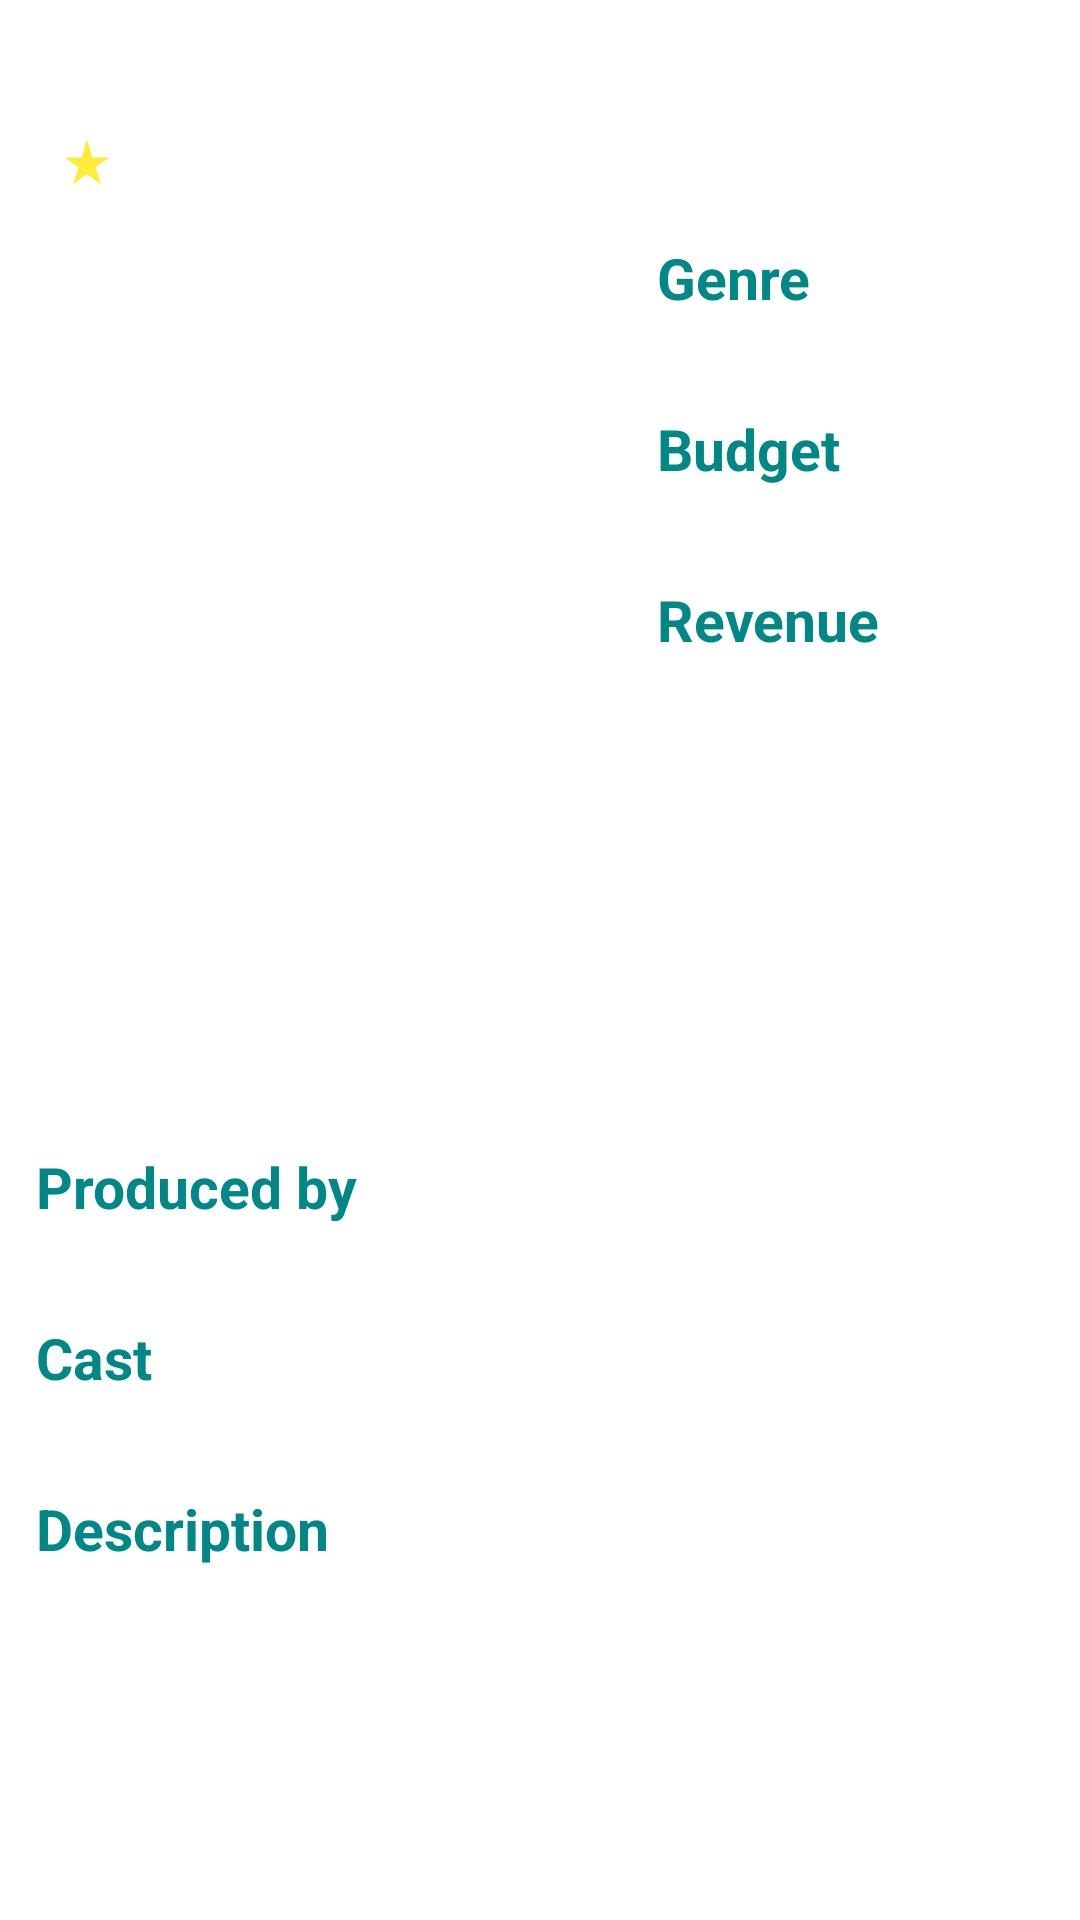

The Android layout XML behind this screen, and the referenced resources:
<!-- AndroidManifest.xml: application theme Theme.NetFilm -->
<!-- res/layout/content_detail_movie.xml -->
<?xml version="1.0" encoding="utf-8"?>
<androidx.constraintlayout.widget.ConstraintLayout xmlns:android="http://schemas.android.com/apk/res/android"
    xmlns:app="http://schemas.android.com/apk/res-auto"
    xmlns:tools="http://schemas.android.com/tools"
    android:layout_width="match_parent"
    android:layout_height="match_parent"
    android:layout_marginTop="45dp"
    android:clipToPadding="false"
    android:descendantFocusability="blocksDescendants"
    android:padding="12dp">

    <TextView
        android:id="@+id/tv_content_m_title"
        android:layout_width="0dp"
        android:layout_height="wrap_content"
        android:textSize="25sp"
        android:textStyle="bold"
        app:layout_constraintBottom_toBottomOf="parent"
        app:layout_constraintEnd_toEndOf="parent"
        app:layout_constraintHorizontal_bias="0"
        app:layout_constraintStart_toStartOf="parent"
        app:layout_constraintTop_toTopOf="parent"
        app:layout_constraintVertical_bias="0"
        tools:text="@string/title" />

    <TextView
        android:id="@+id/tv_content_m_releaseDate"
        android:layout_width="wrap_content"
        android:layout_height="wrap_content"
        android:layout_marginTop="-1dp"
        android:textSize="13sp"
        app:layout_constraintStart_toStartOf="@+id/tv_content_m_title"
        app:layout_constraintTop_toBottomOf="@+id/tv_content_m_title"
        tools:text="@string/releaseDate" />

    <ImageView
        android:id="@+id/img_content_m_star"
        android:layout_width="18dp"
        android:layout_height="18dp"
        android:layout_marginStart="8dp"
        android:src="@drawable/ic_star"
        app:layout_constraintStart_toEndOf="@+id/tv_content_m_releaseDate"
        app:layout_constraintTop_toTopOf="@+id/tv_content_m_releaseDate"
        tools:ignore="ContentDescription" />

    <TextView
        android:id="@+id/tv_content_m_rating"
        android:layout_width="wrap_content"
        android:layout_height="wrap_content"
        android:layout_marginStart="2dp"
        android:textSize="13sp"
        app:layout_constraintStart_toEndOf="@+id/img_content_m_star"
        app:layout_constraintTop_toTopOf="@+id/tv_content_m_releaseDate"
        tools:text="@string/rating" />

    <TextView
        android:id="@+id/tv_content_m_duration"
        android:layout_width="wrap_content"
        android:layout_height="wrap_content"
        android:layout_marginStart="12dp"
        android:textSize="13sp"
        app:layout_constraintStart_toEndOf="@+id/tv_content_m_rating"
        app:layout_constraintTop_toTopOf="@+id/tv_content_m_releaseDate"
        tools:text="@string/duration" />

    <ImageView
        android:id="@+id/img_content_m_poster"
        android:layout_width="195dp"
        android:layout_height="290dp"
        android:layout_marginTop="15dp"
        android:adjustViewBounds="true"
        android:foreground="@drawable/background_poster"
        app:layout_constraintStart_toStartOf="@+id/tv_content_m_releaseDate"
        app:layout_constraintTop_toBottomOf="@+id/tv_content_m_releaseDate"
        tools:ignore="ContentDescription,UnusedAttribute"
        tools:src="@drawable/poster_movie" />

    <TextView
        android:id="@+id/tv_content_m_genre_title"
        android:layout_width="0dp"
        android:layout_height="wrap_content"
        android:layout_marginStart="12dp"
        android:layout_marginTop="2dp"
        android:text="@string/genre_title"
        android:textColor="@color/teal_700"
        android:textSize="19sp"
        android:textStyle="bold"
        app:layout_constraintEnd_toEndOf="parent"
        app:layout_constraintStart_toEndOf="@+id/img_content_m_poster"
        app:layout_constraintTop_toTopOf="@+id/img_content_m_poster" />

    <TextView
        android:id="@+id/tv_content_m_genre"
        android:layout_width="0dp"
        android:layout_height="wrap_content"
        android:layout_marginTop="@dimen/margin_top_content"
        android:ellipsize="end"
        android:maxLines="3"
        android:textSize="15sp"
        app:layout_constraintEnd_toEndOf="parent"
        app:layout_constraintHorizontal_bias="0"
        app:layout_constraintStart_toStartOf="@+id/tv_content_m_genre_title"
        app:layout_constraintTop_toBottomOf="@+id/tv_content_m_genre_title"
        tools:text="@string/genre" />

    <TextView
        android:id="@+id/tv_content_m_budget_title"
        android:layout_width="0dp"
        android:layout_height="wrap_content"
        android:layout_marginTop="@dimen/margin_top_title"
        android:text="@string/budget_title"
        android:textColor="@color/teal_700"
        android:textSize="19sp"
        android:textStyle="bold"
        app:layout_constraintEnd_toEndOf="parent"
        app:layout_constraintHorizontal_bias="0"
        app:layout_constraintStart_toStartOf="@+id/tv_content_m_genre"
        app:layout_constraintTop_toBottomOf="@+id/tv_content_m_genre" />

    <TextView
        android:id="@+id/tv_content_m_budget"
        android:layout_width="0dp"
        android:layout_height="wrap_content"
        android:layout_marginTop="@dimen/margin_top_content"
        android:ellipsize="end"
        android:maxLines="1"
        android:textSize="15sp"
        app:layout_constraintEnd_toEndOf="parent"
        app:layout_constraintHorizontal_bias="0"
        app:layout_constraintStart_toStartOf="@+id/tv_content_m_budget_title"
        app:layout_constraintTop_toBottomOf="@+id/tv_content_m_budget_title"
        tools:text="@string/budget" />

    <TextView
        android:id="@+id/tv_content_m_revenue_title"
        android:layout_width="0dp"
        android:layout_height="wrap_content"
        android:layout_marginTop="@dimen/margin_top_title"
        android:text="@string/revenue_title"
        android:textColor="@color/teal_700"
        android:textSize="19sp"
        android:textStyle="bold"
        app:layout_constraintEnd_toEndOf="parent"
        app:layout_constraintHorizontal_bias="0.0"
        app:layout_constraintStart_toStartOf="@+id/tv_content_m_budget"
        app:layout_constraintTop_toBottomOf="@+id/tv_content_m_budget" />

    <TextView
        android:id="@+id/tv_content_m_revenue"
        android:layout_width="0dp"
        android:layout_height="wrap_content"
        android:layout_marginTop="@dimen/margin_top_content"
        android:ellipsize="end"
        android:maxLines="1"
        android:textSize="15sp"
        app:layout_constraintEnd_toEndOf="parent"
        app:layout_constraintHorizontal_bias="0.0"
        app:layout_constraintStart_toStartOf="@+id/tv_content_m_revenue_title"
        app:layout_constraintTop_toBottomOf="@+id/tv_content_m_revenue_title"
        tools:text="@string/revenue" />

    <TextView
        android:id="@+id/tv_content_m_produced"
        android:layout_width="0dp"
        android:layout_height="wrap_content"
        android:layout_marginTop="15dp"
        android:text="@string/produced"
        android:textColor="@color/teal_700"
        android:textSize="19sp"
        android:textStyle="bold"
        app:layout_constraintEnd_toEndOf="parent"
        app:layout_constraintHorizontal_bias="0"
        app:layout_constraintStart_toStartOf="@+id/img_content_m_poster"
        app:layout_constraintTop_toBottomOf="@+id/img_content_m_poster" />

    <TextView
        android:id="@+id/tv_content_m_producer"
        android:layout_width="0dp"
        android:layout_height="wrap_content"
        android:layout_marginTop="@dimen/margin_top_content"
        android:textSize="15sp"
        app:layout_constraintEnd_toEndOf="parent"
        app:layout_constraintHorizontal_bias="0"
        app:layout_constraintStart_toStartOf="@+id/tv_content_m_produced"
        app:layout_constraintTop_toBottomOf="@+id/tv_content_m_produced"
        tools:text="@string/producer" />

    <TextView
        android:id="@+id/tv_content_m_cast_title"
        android:layout_width="0dp"
        android:layout_height="wrap_content"
        android:layout_marginTop="@dimen/margin_top_title"
        android:text="@string/cast_title"
        android:textColor="@color/teal_700"
        android:textSize="19sp"
        android:textStyle="bold"
        app:layout_constraintEnd_toEndOf="parent"
        app:layout_constraintHorizontal_bias="0.0"
        app:layout_constraintStart_toStartOf="@+id/tv_content_m_producer"
        app:layout_constraintTop_toBottomOf="@+id/tv_content_m_producer" />

    <TextView
        android:id="@+id/tv_content_m_cast"
        android:layout_width="0dp"
        android:layout_height="wrap_content"
        android:layout_marginTop="@dimen/margin_top_content"
        android:textSize="15sp"
        app:layout_constraintEnd_toEndOf="parent"
        app:layout_constraintHorizontal_bias="0"
        app:layout_constraintStart_toStartOf="@+id/tv_content_m_cast_title"
        app:layout_constraintTop_toBottomOf="@+id/tv_content_m_cast_title"
        tools:text="@string/cast" />

    <TextView
        android:id="@+id/tv_content_m_desc_title"
        android:layout_width="0dp"
        android:layout_height="wrap_content"
        android:layout_marginTop="@dimen/margin_top_title"
        android:text="@string/desc"
        android:textColor="@color/teal_700"
        android:textSize="19sp"
        android:textStyle="bold"
        app:layout_constraintEnd_toEndOf="parent"
        app:layout_constraintHorizontal_bias="0"
        app:layout_constraintStart_toStartOf="@+id/tv_content_m_cast"
        app:layout_constraintTop_toBottomOf="@+id/tv_content_m_cast" />

    <TextView
        android:id="@+id/tv_content_m_desc"
        android:layout_width="0dp"
        android:layout_height="wrap_content"
        android:layout_marginTop="@dimen/margin_top_content"
        android:justificationMode="inter_word"
        android:textSize="15sp"
        app:layout_constraintEnd_toEndOf="parent"
        app:layout_constraintHorizontal_bias="0"
        app:layout_constraintStart_toStartOf="@+id/tv_content_m_cast_title"
        app:layout_constraintTop_toBottomOf="@+id/tv_content_m_desc_title"
        tools:targetApi="o"
        tools:text="@string/description" />

</androidx.constraintlayout.widget.ConstraintLayout>
<!-- resources referenced by this layout -->
<resources>
  <color name="teal_700">#FF018786</color>
  <dimen name="margin_top_content">1dp</dimen>
  <dimen name="margin_top_title">10dp</dimen>
  <!-- drawable background_poster (drawable) -->
  <?xml version="1.0" encoding="utf-8"?>
  <shape xmlns:android="http://schemas.android.com/apk/res/android"
      android:shape="rectangle">
  
      <gradient
          android:gradientRadius="305dp"
          android:type="radial"
          android:startColor="@android:color/transparent"
          android:centerColor="@android:color/transparent"
          android:endColor="#E0B6B6B6"/>
  
      <corners
          android:radius="12dp" />
  
  </shape>
  <!-- drawable ic_star (drawable) -->
  <vector xmlns:android="http://schemas.android.com/apk/res/android"
      android:width="15dp"
      android:height="15dp"
      android:tint="@color/yellow"
      android:viewportWidth="24"
      android:viewportHeight="24">
      <path
          android:fillColor="@color/yellow"
          android:pathData="M14.43,10l-2.43,-8l-2.43,8l-7.57,0l6.18,4.41l-2.35,7.59l6.17,-4.69l6.18,4.69l-2.35,-7.59l6.17,-4.41z" />
  </vector>
  <string name="budget">$ 888888</string>
  <string name="budget_title">Budget</string>
  <string name="cast">Kento Yamazaki, Tao Tsuchiya, Yūki Morinaga, Keita Machida, Ayame Misaki, Nijirō Murakami, Yutaro Watanabe</string>
  <string name="cast_title">Cast</string>
  <string name="desc">Description</string>
  <string name="description">Arisu, a young man who finds himself lost in an abandoned Tokyo alongside his best friends, Chōta and Karube. As they begin their search for civilization, the trio quickly finds out that they are trapped in a city in which they are forced to participate in risky, violent, and dangerous games, pushing their own \"emotional and physical limits\" in the process to survive.</string>
  <string name="duration">120m</string>
  <string name="genre">Science-fiction, Suspense-thriller, Drama</string>
  <string name="genre_title">Genre</string>
  <string name="produced">Produced by</string>
  <string name="producer">Marvel Studios</string>
  <string name="rating">Rating</string>
  <string name="releaseDate">Release Date</string>
  <string name="revenue">$ 333333</string>
  <string name="revenue_title">Revenue</string>
  <string name="title">Title</string>
  <style name="Theme.NetFilm" parent="Theme.MaterialComponents.DayNight.DarkActionBar">
          
          <item name="colorPrimary">@color/red_700</item>
          <item name="colorPrimaryVariant">@color/purple_700</item>
          <item name="colorOnPrimary">@color/red_500</item>
          
          <item name="colorSecondary">@color/teal_200</item>
          <item name="colorSecondaryVariant">@color/teal_700</item>
          <item name="colorOnSecondary">@color/black</item>
          
          <item name="android:statusBarColor" tools:targetApi="l">?attr/colorPrimaryVariant</item>
          
      </style>
  <color name="yellow">#FFEB3B</color>
  <color name="red_700">#A60000</color>
  <color name="purple_700">#20074f</color>
  <color name="red_500">#FF1200</color>
  <color name="teal_200">#FF03DAC5</color>
  <color name="black">#FF000000</color>
</resources>
